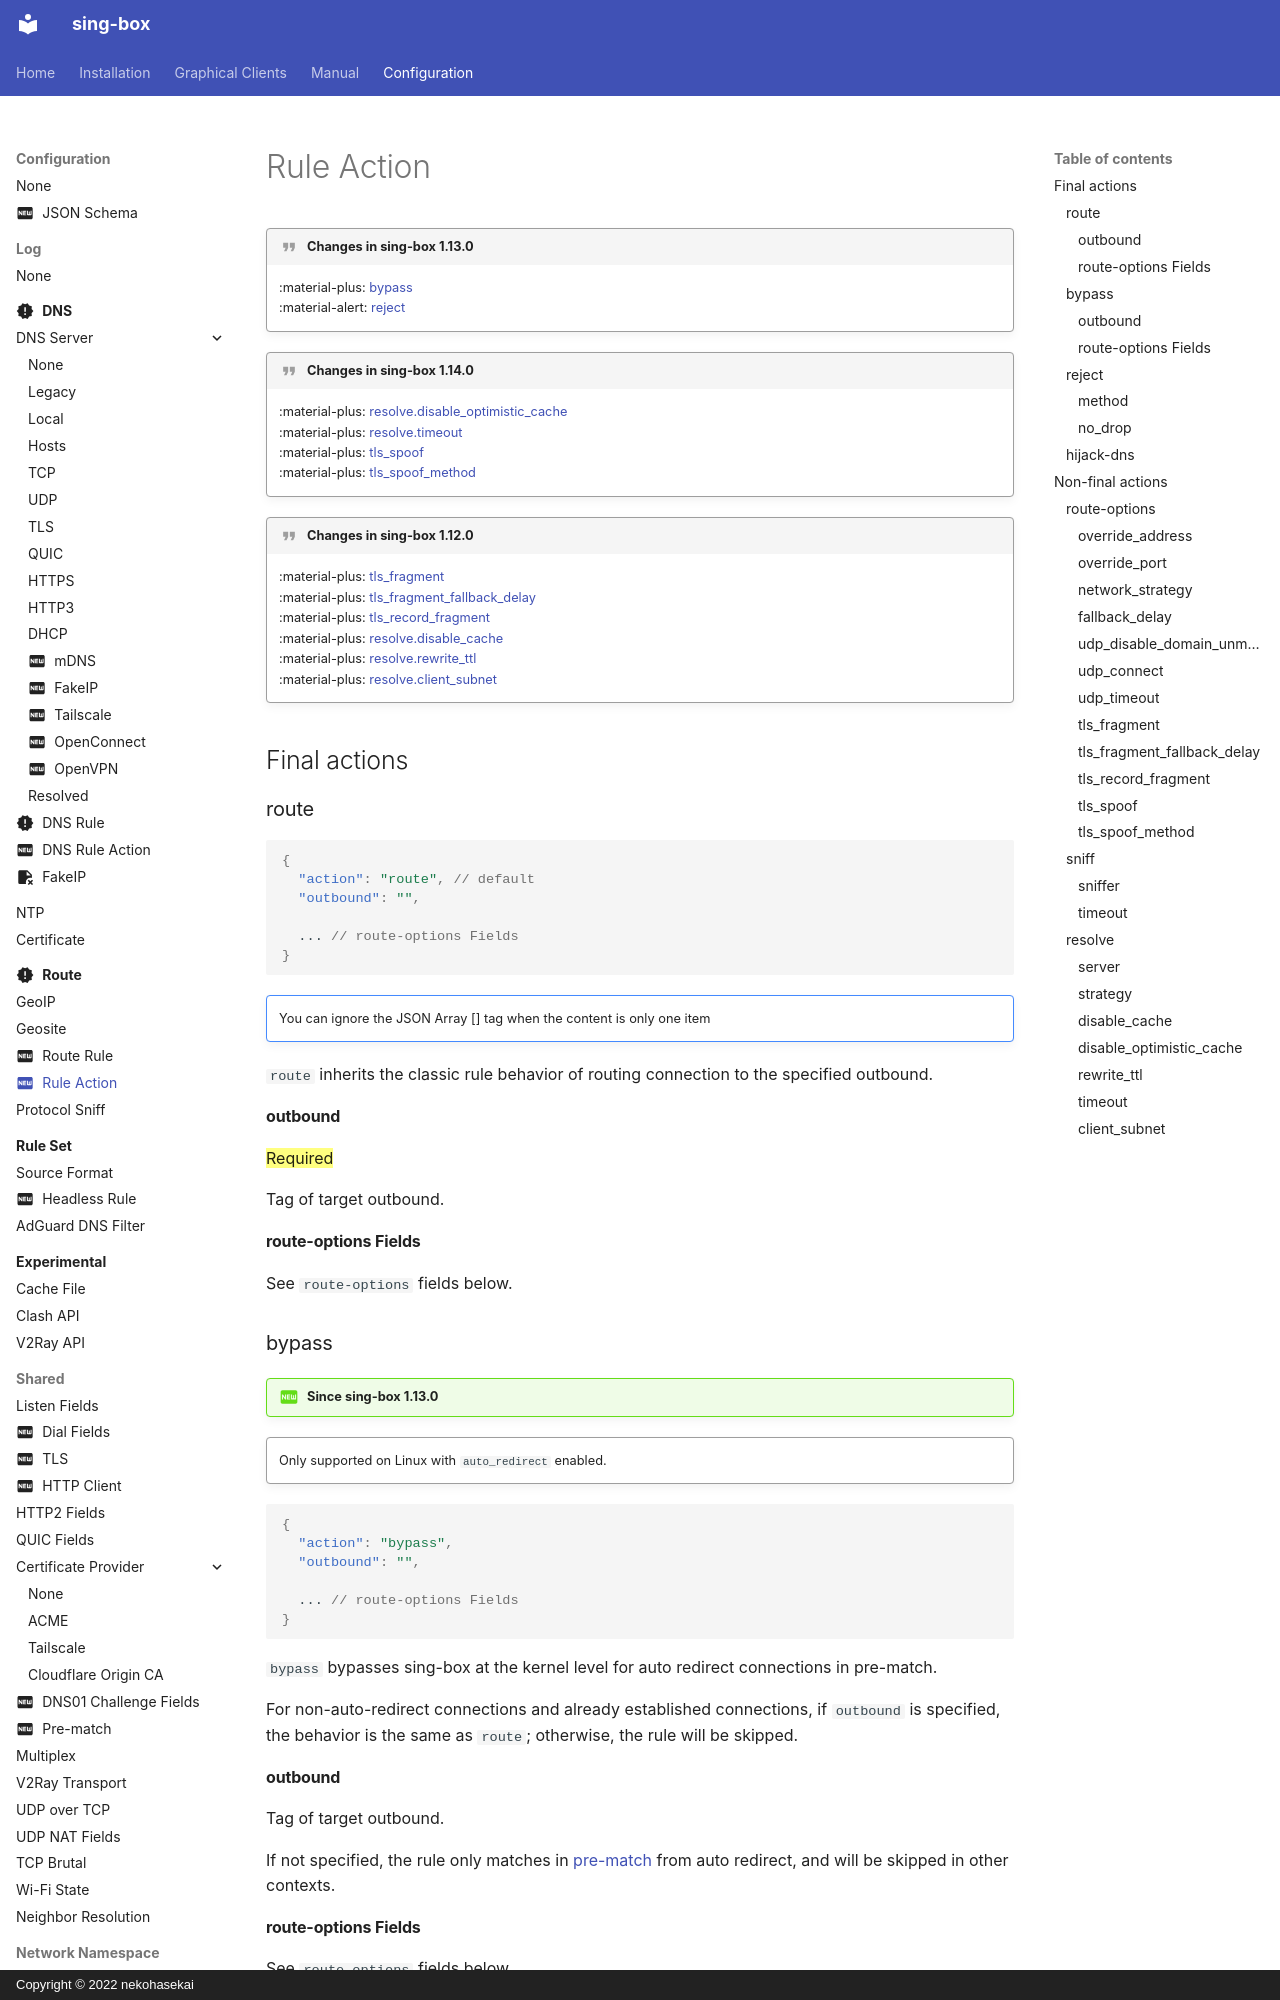

repository: SagerNet/sing-box · page: configuration/route/rule_action/index.html · generator: mkdocs · copyright: Copyright © 2022 nekohasekai

---
icon: material/new-box
---

!!! quote "Changes in sing-box 1.13.0"

    :material-plus: [bypass](#bypass)  
    :material-alert: [reject](#reject)

!!! quote "Changes in sing-box 1.14.0"

    :material-plus: [resolve.disable_optimistic_cache](#disable_optimistic_cache)  
    :material-plus: [resolve.timeout](#timeout)  
    :material-plus: [tls_spoof](#tls_spoof)  
    :material-plus: [tls_spoof_method](#tls_spoof_method)

!!! quote "Changes in sing-box 1.12.0"

    :material-plus: [tls_fragment](#tls_fragment)  
    :material-plus: [tls_fragment_fallback_delay](#tls_fragment_fallback_delay)  
    :material-plus: [tls_record_fragment](#tls_record_fragment)  
    :material-plus: [resolve.disable_cache](#disable_cache)  
    :material-plus: [resolve.rewrite_ttl](#rewrite_ttl)  
    :material-plus: [resolve.client_subnet](#client_subnet)

## Final actions

### route

```json
{
  "action": "route", // default
  "outbound": "",
 
  ... // route-options Fields
}
```

!!! note ""

    You can ignore the JSON Array [] tag when the content is only one item

`route` inherits the classic rule behavior of routing connection to the specified outbound.

#### outbound

==Required==

Tag of target outbound.

#### route-options Fields

See `route-options` fields below.

### bypass

!!! question "Since sing-box 1.13.0"

!!! quote ""

    Only supported on Linux with `auto_redirect` enabled.

```json
{
  "action": "bypass",
  "outbound": "",

  ... // route-options Fields
}
```

`bypass` bypasses sing-box at the kernel level for auto redirect connections in pre-match.

For non-auto-redirect connections and already established connections,
if `outbound` is specified, the behavior is the same as `route`;
otherwise, the rule will be skipped.

#### outbound

Tag of target outbound.

If not specified, the rule only matches in [pre-match](/configuration/shared/pre-match/)
from auto redirect, and will be skipped in other contexts.

#### route-options Fields

See `route-options` fields below.
